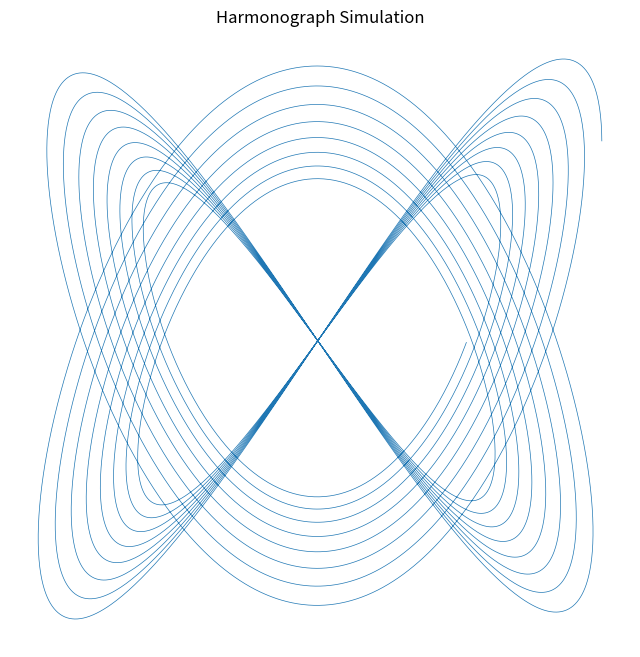

Generate this figure with matplotlib:
import matplotlib.pyplot as plt
import math
import numpy as np

t = np.linspace(0, 50, 10000)

A1, f1, p1, d1 = 1, 2, math.pi / 2, 0.01
A2, f2, p2, d2 = 1, 3, math.pi / 4, 0.012

x = A1 * np.sin(f1 * t + p1) * np.exp(-d1 * t)
y = A2 * np.sin(f2 * t + p2) * np.exp(-d2 * t)

plt.figure(figsize=(8, 8))
plt.plot(x, y, linewidth=0.5)
plt.title("Harmonograph Simulation")
plt.axis("equal")
plt.axis("off")
plt.show()